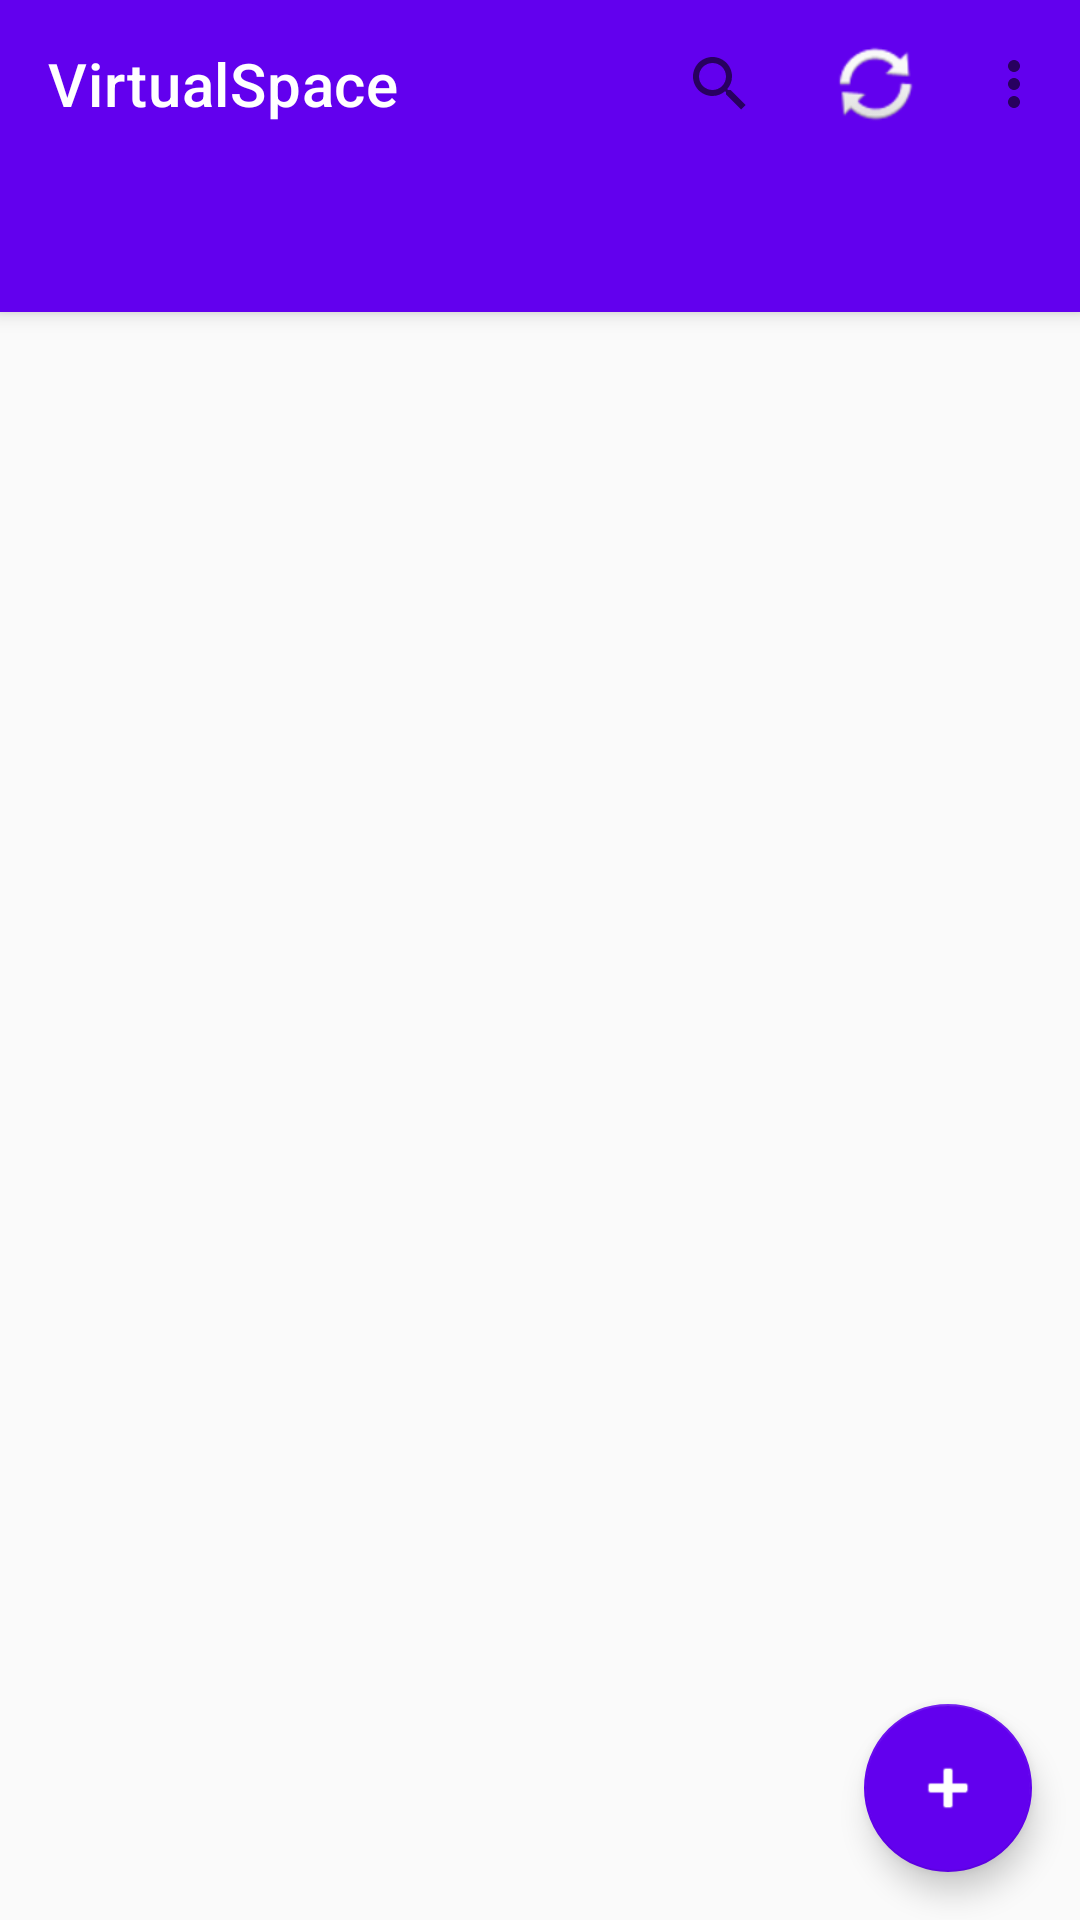

The Android layout XML behind this screen, and the referenced resources:
<!-- AndroidManifest.xml: activity theme Theme.VirtualSpace -->
<!-- res/layout/activity_main.xml -->
<?xml version="1.0" encoding="utf-8"?>
<androidx.coordinatorlayout.widget.CoordinatorLayout
    xmlns:android="http://schemas.android.com/apk/res/android"
    xmlns:app="http://schemas.android.com/apk/res-auto"
    xmlns:tools="http://schemas.android.com/tools"
    android:layout_width="match_parent"
    android:layout_height="match_parent"
    android:fitsSystemWindows="true"
    tools:context=".ui.MainActivity">

    <com.google.android.material.appbar.AppBarLayout
        android:id="@+id/appBarLayout"
        android:layout_width="match_parent"
        android:layout_height="wrap_content"
        android:fitsSystemWindows="true">

        <com.google.android.material.appbar.MaterialToolbar
            android:id="@+id/toolbar"
            android:layout_width="match_parent"
            android:layout_height="?attr/actionBarSize"
            android:background="@color/colorPrimary"
            app:title="@string/app_name"
            app:titleTextColor="@color/white"
            app:menu="@menu/menu_main" />

        <com.google.android.material.tabs.TabLayout
            android:id="@+id/tabLayout"
            android:layout_width="match_parent"
            android:layout_height="wrap_content"
            android:background="@color/colorPrimary"
            app:tabIndicatorColor="@color/white"
            app:tabSelectedTextColor="@color/white"
            app:tabTextColor="@color/white"
            app:tabMode="fixed"
            app:tabGravity="fill" />

    </com.google.android.material.appbar.AppBarLayout>

    <androidx.viewpager2.widget.ViewPager2
        android:id="@+id/viewPager"
        android:layout_width="match_parent"
        android:layout_height="match_parent"
        app:layout_behavior="@string/appbar_scrolling_view_behavior" />

    <com.google.android.material.floatingactionbutton.FloatingActionButton
        android:id="@+id/fabClone"
        android:layout_width="wrap_content"
        android:layout_height="wrap_content"
        android:layout_gravity="bottom|end"
        android:layout_margin="@dimen/fab_margin"
        android:src="@android:drawable/ic_input_add"
        android:contentDescription="@string/action_clone"
        app:backgroundTint="@color/colorPrimary"
        app:tint="@color/white" />

</androidx.coordinatorlayout.widget.CoordinatorLayout>
<!-- resources referenced by this layout -->
<resources>
  <color name="colorPrimary">#6200EE</color>
  <color name="white">#FFFFFF</color>
  <dimen name="fab_margin">16dp</dimen>
  <string name="action_clone">Clone App</string>
  <string name="app_name">VirtualSpace</string>
  <style name="Theme.VirtualSpace" parent="Theme.MaterialComponents.DayNight.NoActionBar">
          <item name="colorPrimary">@color/colorPrimary</item>
          <item name="colorPrimaryDark">@color/colorPrimaryDark</item>
          <item name="colorPrimaryVariant">@color/colorPrimaryVariant</item>
          <item name="colorOnPrimary">@color/colorOnPrimary</item>
          <item name="colorSecondary">@color/colorSecondary</item>
          <item name="colorSecondaryVariant">@color/colorSecondaryVariant</item>
          <item name="colorOnSecondary">@color/colorOnSecondary</item>
          <item name="android:colorBackground">@color/colorBackground</item>
          <item name="colorSurface">@color/colorSurface</item>
          <item name="colorOnBackground">@color/colorOnBackground</item>
          <item name="colorOnSurface">@color/colorOnSurface</item>
          <item name="colorError">@color/colorError</item>
          <item name="colorOnError">@color/colorOnError</item>
          <item name="android:statusBarColor">@color/colorPrimaryDark</item>
      </style>
  <color name="colorPrimaryDark">#3700B3</color>
  <color name="colorPrimaryVariant">#3700B3</color>
  <color name="colorOnPrimary">#FFFFFF</color>
  <color name="colorSecondary">#03DAC6</color>
  <color name="colorSecondaryVariant">#018786</color>
  <color name="colorOnSecondary">#000000</color>
  <color name="colorBackground">#FAFAFA</color>
  <color name="colorSurface">#FFFFFF</color>
  <color name="colorOnBackground">#000000</color>
  <color name="colorOnSurface">#000000</color>
  <color name="colorError">#B00020</color>
  <color name="colorOnError">#FFFFFF</color>
</resources>
